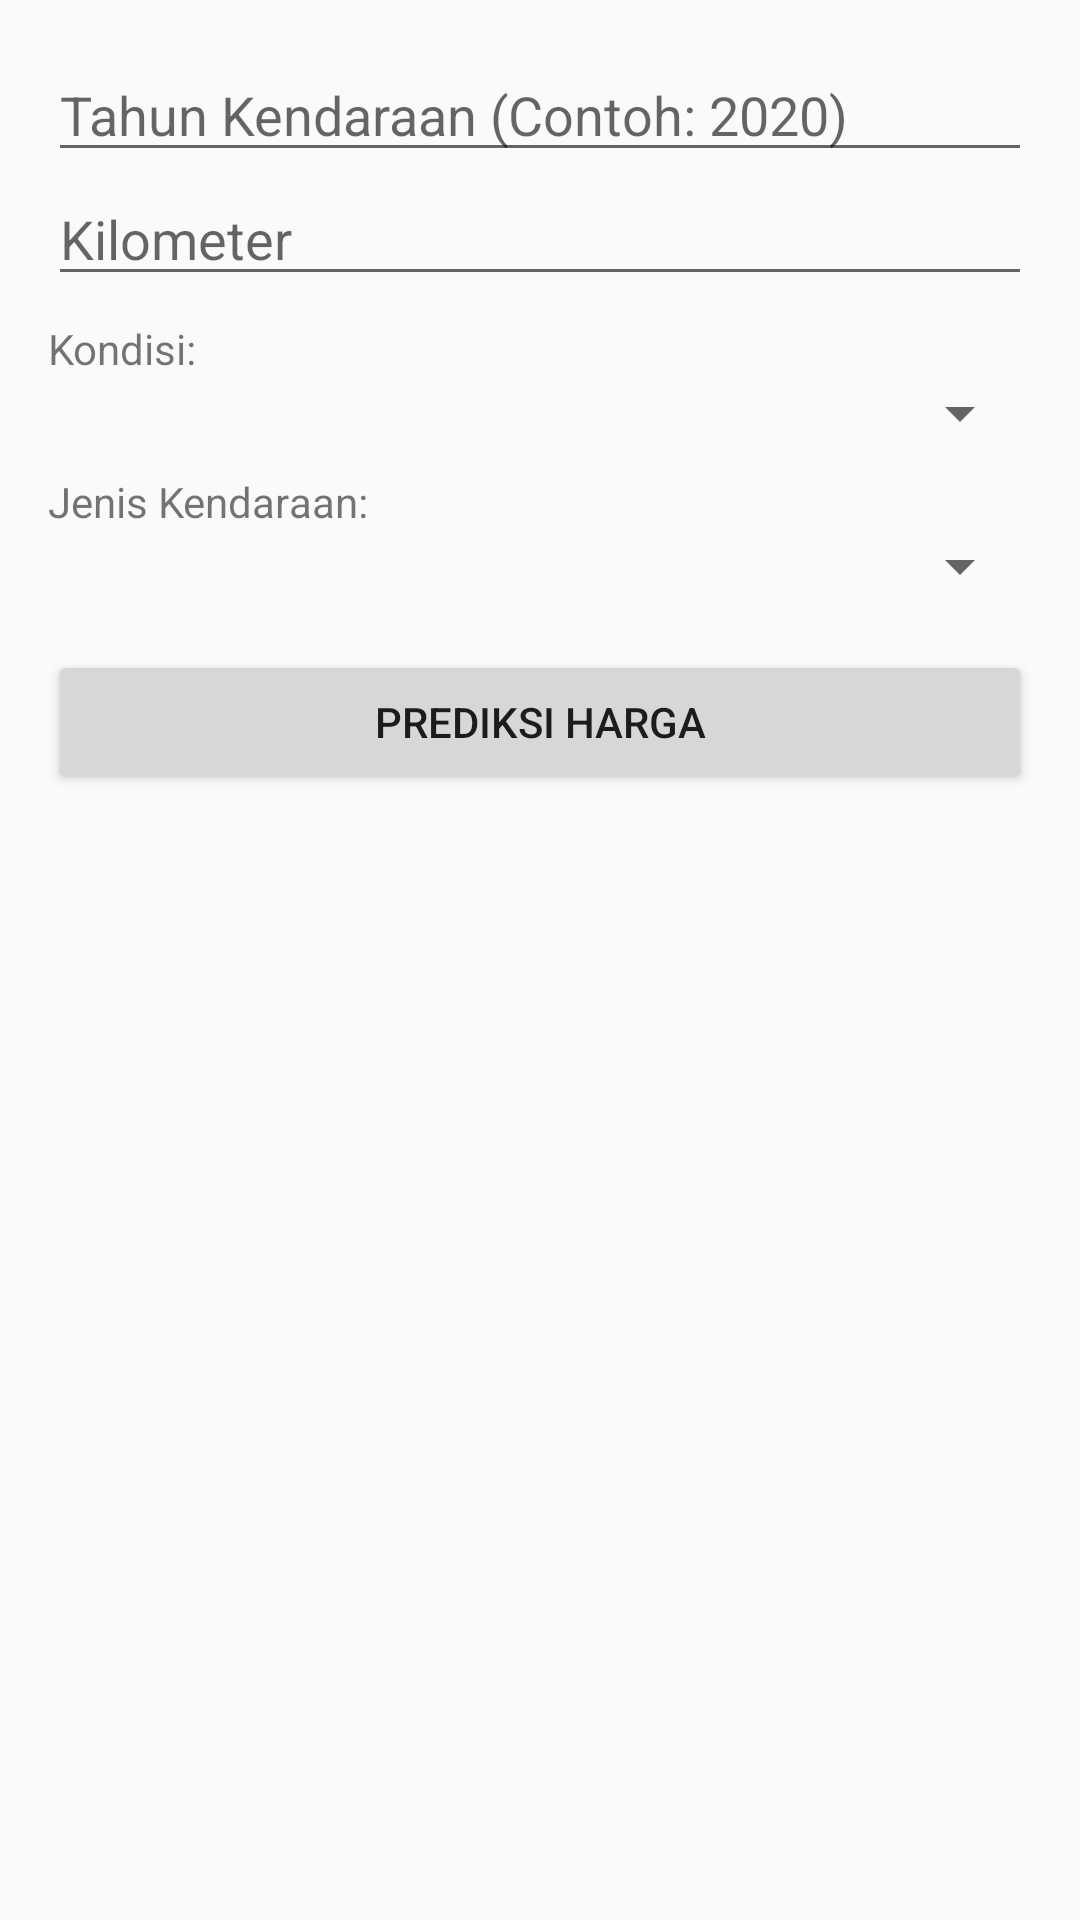

Android layout source for this screen:
<!-- AndroidManifest.xml: application theme Theme.AppCompat.DayNight.NoActionBar -->
<!-- res/layout/activity_price_prediction.xml -->
<?xml version="1.0" encoding="utf-8"?>
<LinearLayout xmlns:android="http://schemas.android.com/apk/res/android"
    android:layout_width="match_parent"
    android:layout_height="match_parent"
    android:orientation="vertical"
    android:padding="16dp">

    <EditText
        android:id="@+id/etTahun"
        android:layout_width="match_parent"
        android:layout_height="wrap_content"
        android:hint="Tahun Kendaraan (Contoh: 2020)"
        android:inputType="number" />

    <EditText
        android:id="@+id/etKilometer"
        android:layout_width="match_parent"
        android:layout_height="wrap_content"
        android:hint="Kilometer"
        android:inputType="number" />

    <TextView
        android:layout_width="wrap_content"
        android:layout_height="wrap_content"
        android:text="Kondisi:"
        android:layout_marginTop="8dp"/>

    <Spinner
        android:id="@+id/spKondisi"
        android:layout_width="match_parent"
        android:layout_height="wrap_content" />

    <TextView
        android:layout_width="wrap_content"
        android:layout_height="wrap_content"
        android:text="Jenis Kendaraan:"
        android:layout_marginTop="8dp"/>

    <Spinner
        android:id="@+id/spJenisKendaraan"
        android:layout_width="match_parent"
        android:layout_height="wrap_content" />

    <Button
        android:id="@+id/btnPredict"
        android:layout_width="match_parent"
        android:layout_height="wrap_content"
        android:layout_marginTop="16dp"
        android:text="Prediksi Harga" />

    <TextView
        android:id="@+id/tvPredictedPrice"
        android:layout_width="match_parent"
        android:layout_height="wrap_content"
        android:layout_marginTop="20dp"
        android:textAlignment="center"
        android:textSize="18sp"
        android:textStyle="bold"
        android:visibility="gone" />

</LinearLayout>
<!-- resources referenced by this layout -->
<resources>

</resources>
